Dataset: patchwise_dataset (GitHub, Vejni/Capsules). Classes: grade 1, grade 2, grade 3.

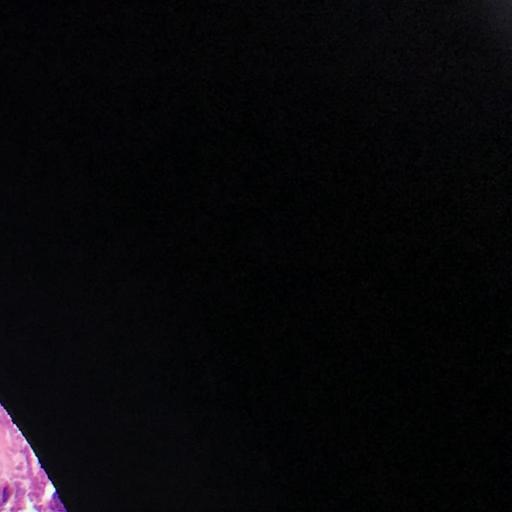
Label: grade 2

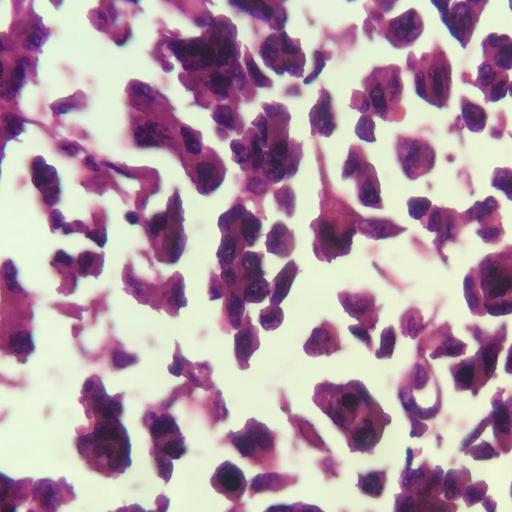
Label: grade 3

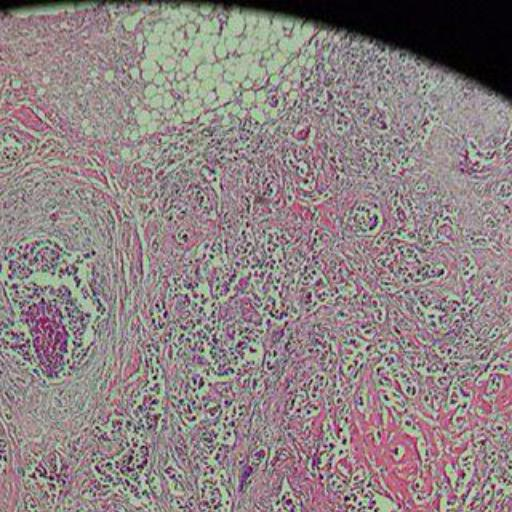
Label: grade 3

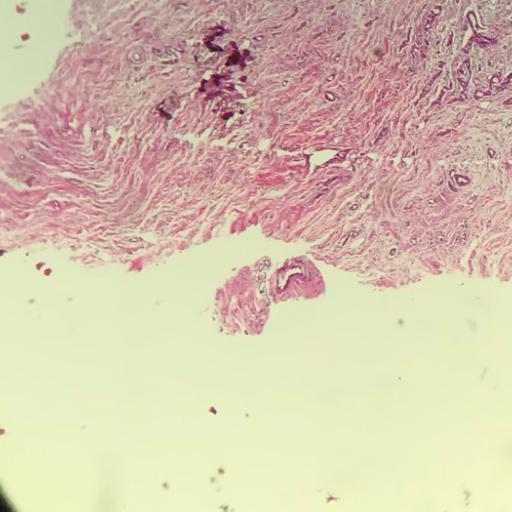
Label: grade 1

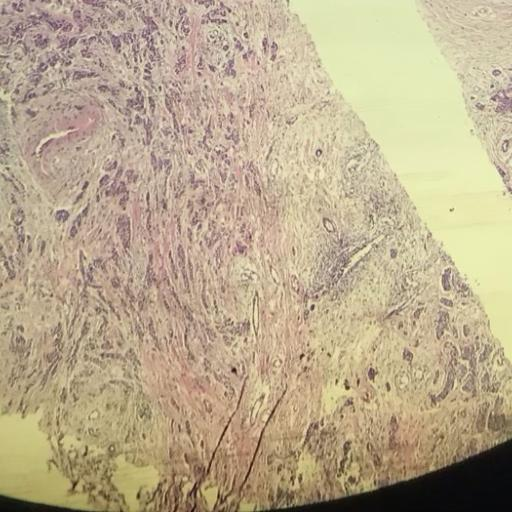
Label: grade 1

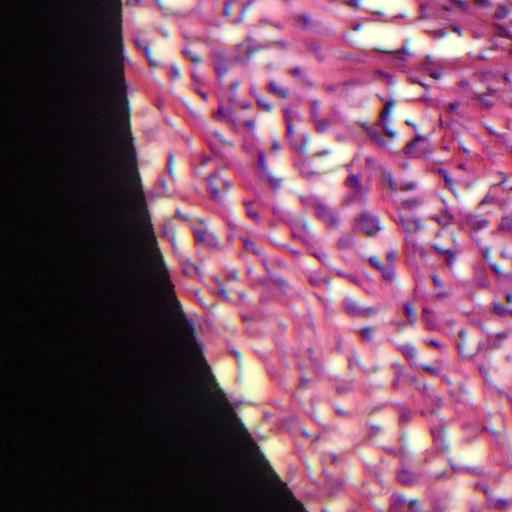
Label: grade 2
